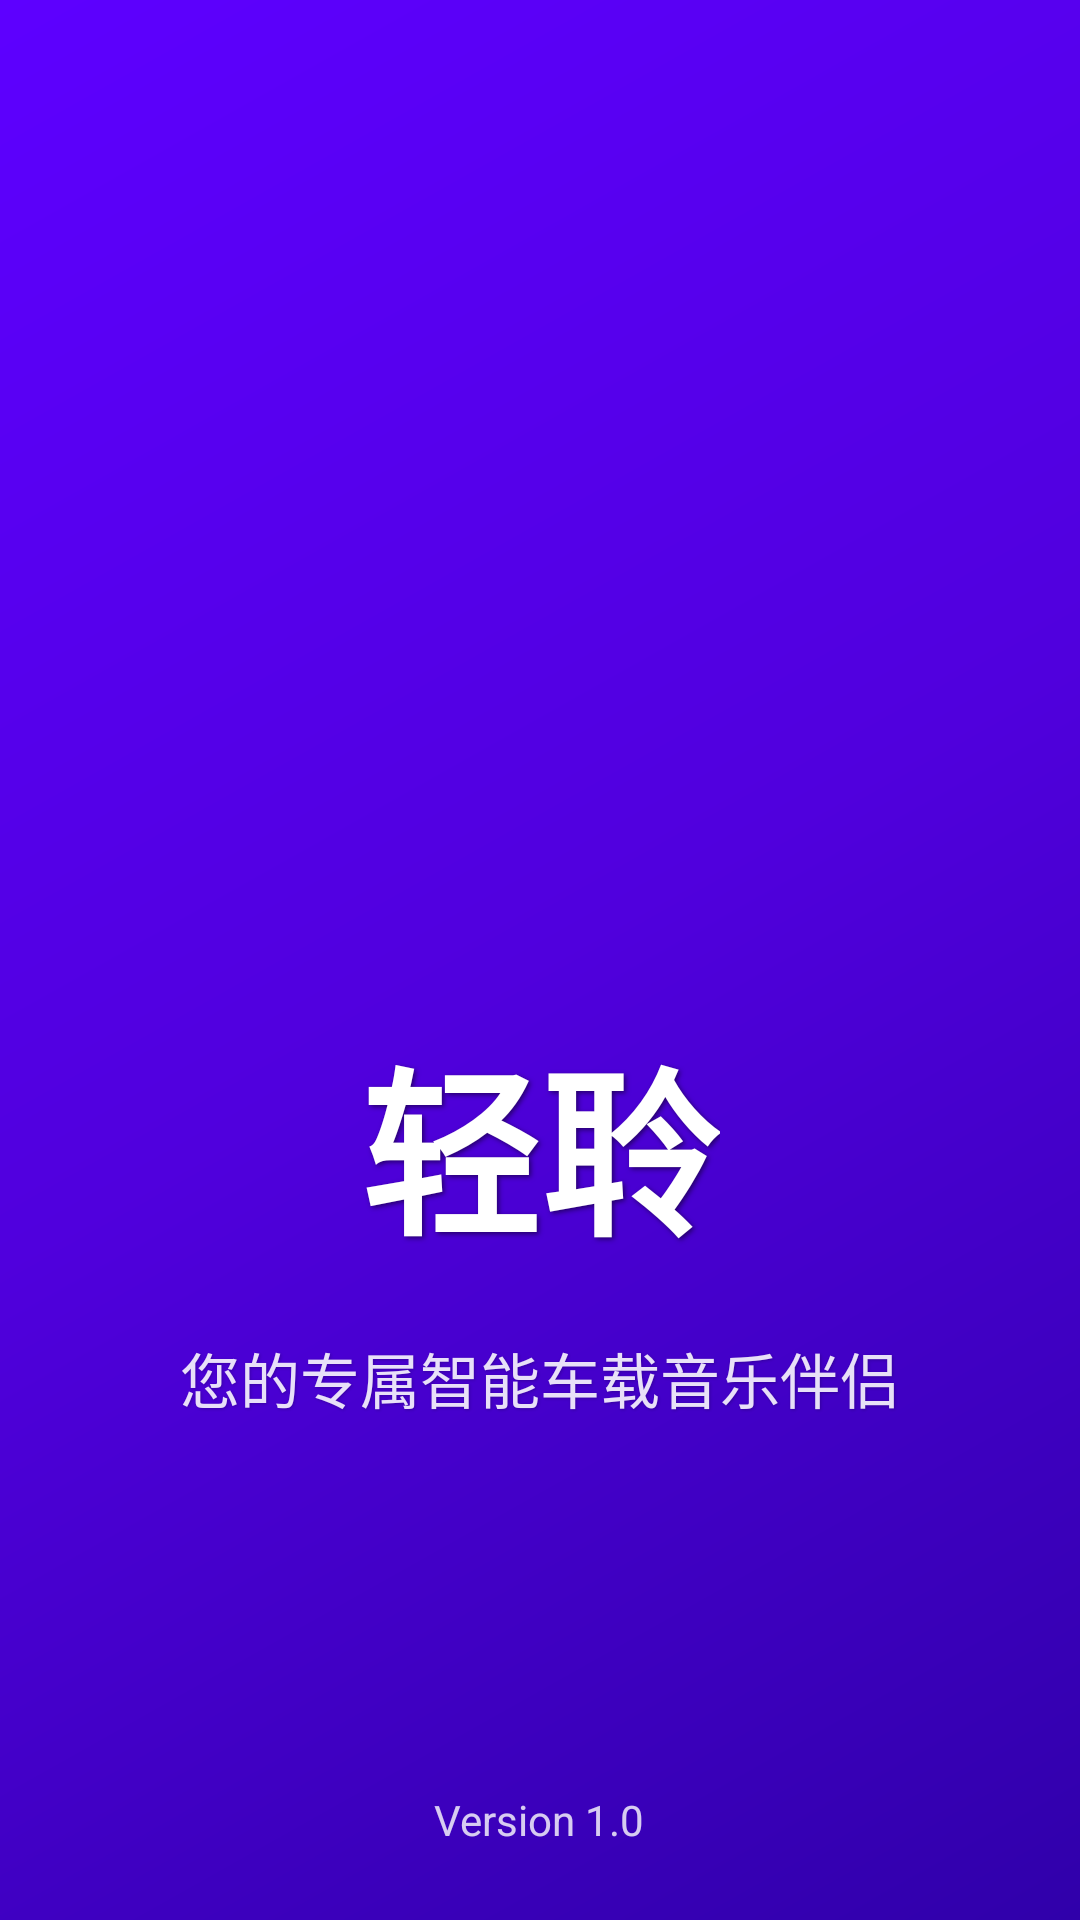

Write the Android layout XML for this screen, with the resource values it uses.
<!-- AndroidManifest.xml: activity theme AppTheme.CarImmersive.Splash -->
<!-- res/layout/activity_splash.xml -->
<?xml version="1.0" encoding="utf-8"?>
<RelativeLayout xmlns:android="http://schemas.android.com/apk/res/android"
    xmlns:app="http://schemas.android.com/apk/res-auto"
    xmlns:tools="http://schemas.android.com/tools"
    android:layout_width="match_parent"
    android:layout_height="match_parent"
    android:background="@color/splash_background"
    tools:context=".splash.SplashActivity">

    
    <View
        android:layout_width="match_parent"
        android:layout_height="match_parent"
        android:background="@drawable/splash_gradient" />

    
    <LinearLayout
        android:layout_width="wrap_content"
        android:layout_height="wrap_content"
        android:orientation="vertical"
        android:gravity="center"
        android:layout_centerInParent="true">

        <ImageView
            android:id="@+id/splashImageView"
            android:layout_width="140dp"
            android:layout_height="140dp"
            android:contentDescription="@string/app_name"
            android:src="@drawable/logo_music"
            android:layout_marginBottom="32dp" />

        <TextView
            android:id="@+id/app_name_text"
            android:layout_width="wrap_content"
            android:layout_height="wrap_content"
            android:text="轻聆"
            android:textColor="@color/text_light"
            android:textSize="60sp"
            android:textStyle="bold"
            android:shadowColor="#80000000"
            android:shadowDx="2"
            android:shadowDy="2"
            android:shadowRadius="4"
            android:layout_marginBottom="20dp" />

        <TextView
            android:id="@+id/welcome_text"
            android:layout_width="wrap_content"
            android:layout_height="wrap_content"
            android:text="您的专属智能车载音乐伴侣"
            android:textColor="@color/text_light"
            android:alpha="0.88"
            android:textSize="20sp"
            android:shadowColor="#40000000"
            android:shadowDx="1"
            android:shadowDy="1"
            android:shadowRadius="2" />

    </LinearLayout>

    
    <TextView
        android:layout_width="wrap_content"
        android:layout_height="wrap_content"
        android:layout_alignParentBottom="true"
        android:layout_centerHorizontal="true"
        android:layout_marginBottom="24dp"
        android:text="Version 1.0"
        android:textColor="@color/text_light"
        android:alpha="0.8"
        android:textSize="14sp" />

</RelativeLayout>
<!-- resources referenced by this layout -->
<resources>
  <color name="splash_background">@color/ui_splash_background</color>
  <color name="text_light">#FFFFFF</color>
  <!-- drawable splash_gradient (drawable) -->
  <?xml version="1.0" encoding="utf-8"?>
  <shape xmlns:android="http://schemas.android.com/apk/res/android"
      android:shape="rectangle">
      <gradient
          android:type="linear"
          android:angle="135"
          android:startColor="#3000AA"
          android:centerColor="#5000DD"
          android:endColor="#5D00FF"
          android:centerX="0.5"
          android:centerY="0.5" />
  </shape>
  <string name="app_name">轻聆</string>
  <style name="AppTheme.CarImmersive.Splash" parent="AppTheme.CarImmersive">
          
          <item name="android:windowBackground">@drawable/splash_gradient</item>
  
          
          <item name="android:windowDisablePreview">true</item>
  
          
          <item name="android:windowIsTranslucent">false</item>
          <item name="android:windowAnimationStyle">@null</item>
  
          
          <item name="android:windowNoTitle">true</item>
          <item name="android:windowActionBar">false</item>
          <item name="android:windowContentOverlay">@null</item>
  
          
          <item name="android:windowSplashScreenBackground" tools:targetApi="s">@drawable/splash_gradient</item>
          <item name="android:windowSplashScreenAnimatedIcon" tools:targetApi="s">@null</item>
          <item name="android:windowSplashScreenAnimationDuration" tools:targetApi="s">0</item>
          <item name="android:windowSplashScreenIconBackgroundColor" tools:targetApi="s">@android:color/transparent</item>
  
          
          <item name="android:windowShowWallpaper">false</item>
          <item name="android:windowIsFloating">false</item>
  
          
          <item name="android:windowDrawsSystemBarBackgrounds" tools:targetApi="lollipop">true</item>
      </style>
  <color name="ui_splash_background">#1E3A5F</color>
  <style name="AppTheme.CarImmersive" parent="AppTheme">
          
          <item name="android:windowFullscreen">true</item>
          <item name="android:windowNoTitle">true</item>
  
          
          <item name="android:statusBarColor" tools:targetApi="lollipop">@android:color/transparent</item>
          <item name="android:navigationBarColor" tools:targetApi="lollipop">@android:color/transparent</item>
  
          
          <item name="android:enforceStatusBarContrast" tools:targetApi="q">false</item>
          <item name="android:enforceNavigationBarContrast" tools:targetApi="q">false</item>
  
          
          <item name="android:windowLayoutInDisplayCutoutMode" tools:targetApi="p">shortEdges</item>
  
          
          <item name="android:fitsSystemWindows">false</item>
          <item name="android:windowTranslucentStatus" tools:targetApi="kitkat">false</item>
          <item name="android:windowTranslucentNavigation" tools:targetApi="kitkat">false</item>
  
          
          <item name="android:keepScreenOn">true</item>
  
          
          <item name="android:windowDrawsSystemBarBackgrounds" tools:targetApi="lollipop">true</item>
      </style>
  <style name="AppTheme" parent="AppBaseTheme">
          <item name="colorPrimary">@color/common_theme_color</item>
          <item name="colorPrimaryDark">@color/common_theme_color</item>
          <item name="colorAccent">@color/common_theme_color</item>
      </style>
  <style name="AppBaseTheme" parent="Theme.AppCompat.DayNight.NoActionBar" />
  <color name="common_theme_color" tools:override="true">@color/red_500</color>
  <color name="red_500">#F44336</color>
</resources>
